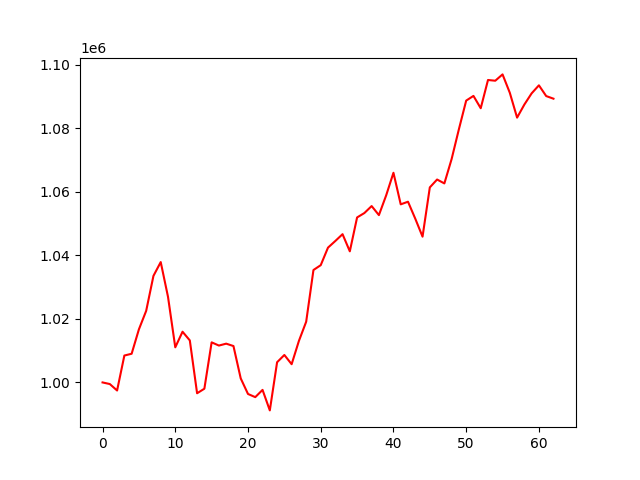

Data behind this chart, as committed beside it:
account_value, date, daily_return
1000000, 2024-07-05, 
999492, 2024-07-08, -0.0005078
997461, 2024-07-09, -0.002033
1008470, 2024-07-10, 0.01104
1009032, 2024-07-11, 0.0005578
1016717, 2024-07-12, 0.007616
1022544, 2024-07-15, 0.005731
1033554, 2024-07-16, 0.01077
1037892, 2024-07-17, 0.004198
1026966, 2024-07-18, -0.01053
1011060, 2024-07-19, -0.01549
1015966, 2024-07-22, 0.004852
1013231, 2024-07-23, -0.002692
996593, 2024-07-24, -0.01642
998023, 2024-07-25, 0.001435
1012622, 2024-07-26, 0.01463
1011610, 2024-07-29, -0.001
1012208, 2024-07-30, 0.000591
1011460, 2024-07-31, -0.0007385
1001272, 2024-08-01, -0.01007
996367, 2024-08-02, -0.004898
995371, 2024-08-05, -0.001
997652, 2024-08-06, 0.002292
991196, 2024-08-07, -0.006471
1006362, 2024-08-08, 0.0153
1008644, 2024-08-09, 0.002267
1005740, 2024-08-12, -0.002879
1013073, 2024-08-13, 0.007292
1019118, 2024-08-14, 0.005967
1035396, 2024-08-15, 0.01597
1036922, 2024-08-16, 0.001473
1042444, 2024-08-19, 0.005326
1044521, 2024-08-20, 0.001992
1046677, 2024-08-21, 0.002064
1041278, 2024-08-22, -0.005158
1051949, 2024-08-23, 0.01025
1053329, 2024-08-26, 0.001312
1055530, 2024-08-27, 0.002089
1052680, 2024-08-28, -0.0027
1058912, 2024-08-29, 0.005921
1066009, 2024-08-30, 0.006702
1056070, 2024-09-03, -0.009323
1056898, 2024-09-04, 0.0007832
1051553, 2024-09-05, -0.005056
1045895, 2024-09-06, -0.005381
1061407, 2024-09-09, 0.01483
1063886, 2024-09-10, 0.002336
1062657, 2024-09-11, -0.001156
1070348, 2024-09-12, 0.007238
1079740, 2024-09-13, 0.008774
1088729, 2024-09-16, 0.008326
1090212, 2024-09-17, 0.001362
1086329, 2024-09-18, -0.003561
1095222, 2024-09-19, 0.008186
1094990, 2024-09-20, -0.0002123
1096982, 2024-09-23, 0.00182
1091188, 2024-09-24, -0.005282
1083373, 2024-09-25, -0.007162
1087493, 2024-09-26, 0.003803
1091016, 2024-09-27, 0.003239
... 3 more rows
